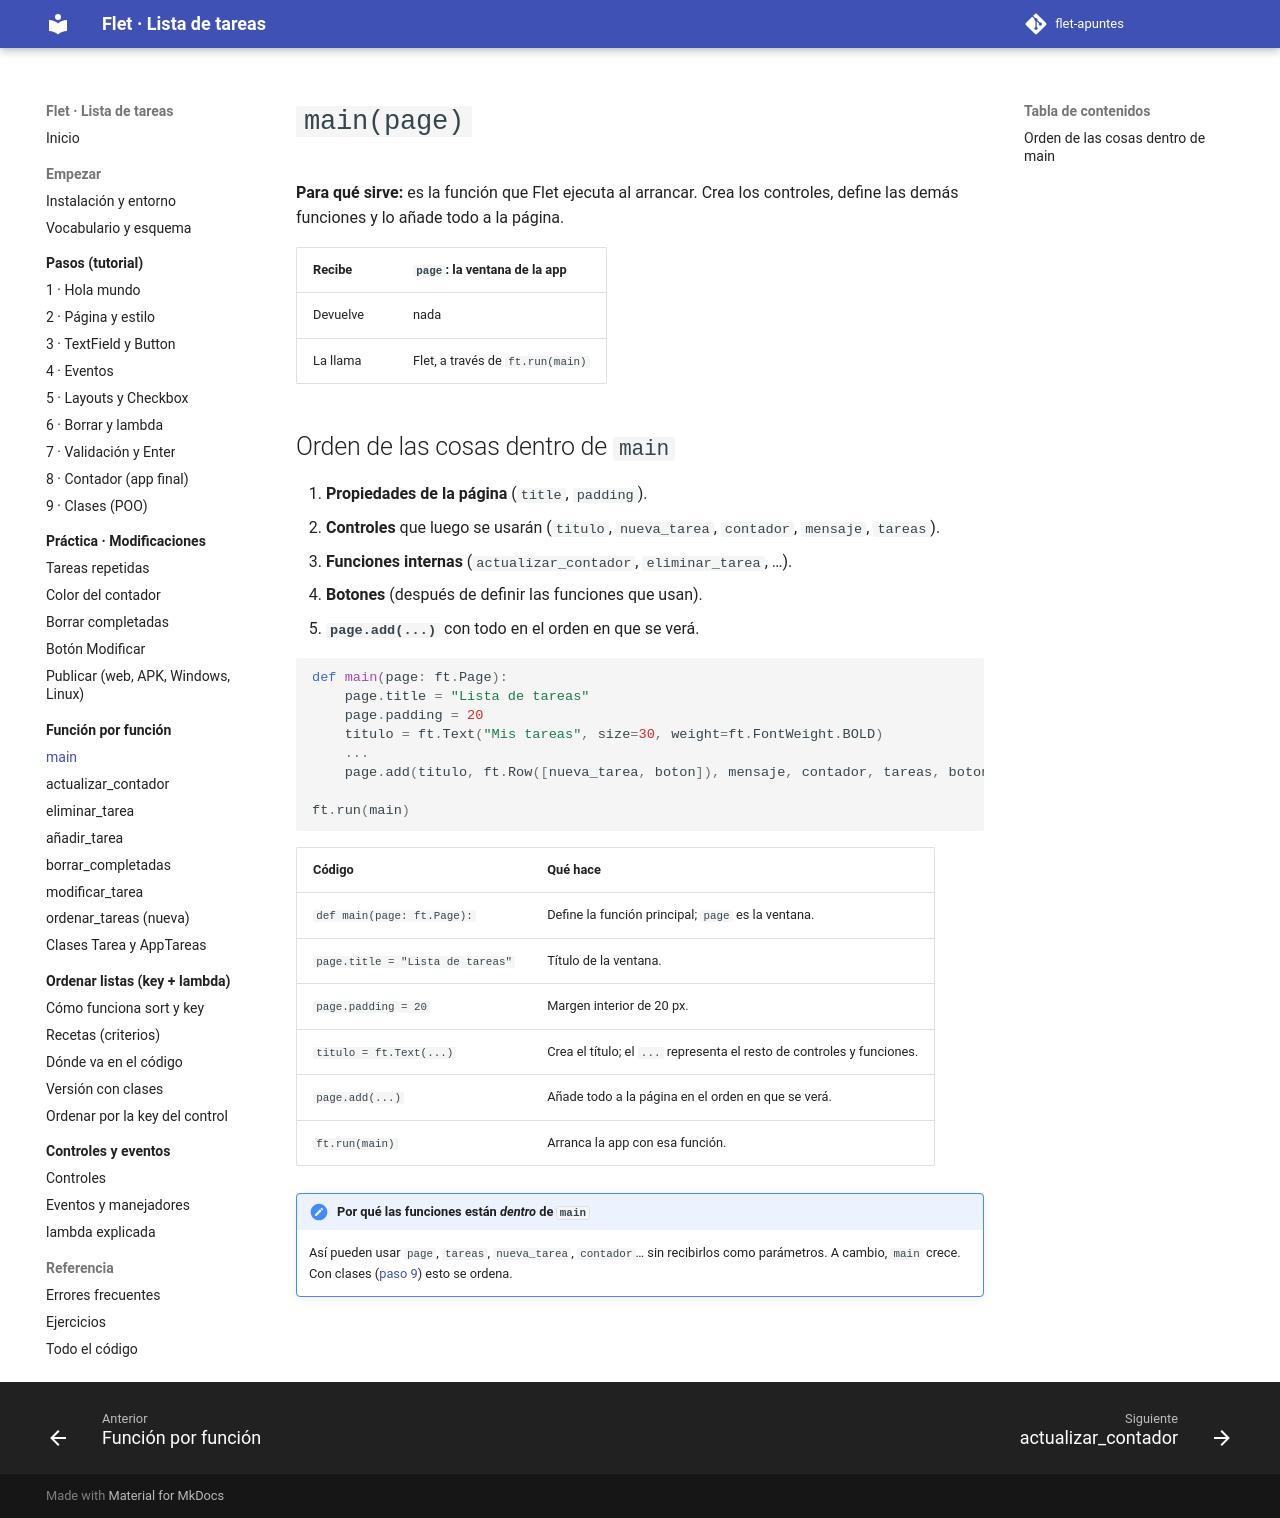

repository: xaviiberna/flet-apuntes · page: funciones/main/index.html · generator: mkdocs

# `main(page)`

**Para qué sirve:** es la función que Flet ejecuta al arrancar. Crea los controles, define las demás funciones y lo añade todo a la página.

| Recibe | `page`: la ventana de la app |
|---|---|
| Devuelve | nada |
| La llama | Flet, a través de `ft.run(main)` |

## Orden de las cosas dentro de `main`

1. **Propiedades de la página** (`title`, `padding`).
2. **Controles** que luego se usarán (`titulo`, `nueva_tarea`, `contador`, `mensaje`, `tareas`).
3. **Funciones internas** (`actualizar_contador`, `eliminar_tarea`, …).
4. **Botones** (después de definir las funciones que usan).
5. **`page.add(...)`** con todo en el orden en que se verá.

```python
def main(page: ft.Page):
    page.title = "Lista de tareas"
    page.padding = 20
    titulo = ft.Text("Mis tareas", size=30, weight=ft.FontWeight.BOLD)
    ...
    page.add(titulo, ft.Row([nueva_tarea, boton]), mensaje, contador, tareas, boton_borrar)

ft.run(main)
```

| Código | Qué hace |
|---|---|
| `def main(page: ft.Page):` | Define la función principal; `page` es la ventana. |
| `page.title = "Lista de tareas"` | Título de la ventana. |
| `page.padding = 20` | Margen interior de 20 px. |
| `titulo = ft.Text(...)` | Crea el título; el `...` representa el resto de controles y funciones. |
| `page.add(...)` | Añade todo a la página en el orden en que se verá. |
| `ft.run(main)` | Arranca la app con esa función. |

!!! note "Por qué las funciones están *dentro* de `main`"
    Así pueden usar `page`, `tareas`, `nueva_tarea`, `contador`… sin recibirlos como parámetros. A cambio, `main` crece. Con clases ([paso 9](../pasos/paso9.md)) esto se ordena.
